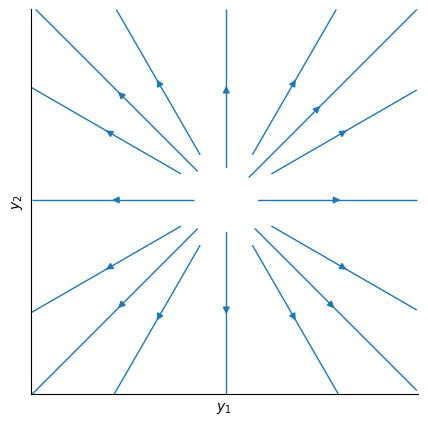

Write the Python code that produced this figure.
from matplotlib import pyplot as plt
import numpy as np

y_1, y_2 = np.meshgrid(np.arange(-5, 5, .1), np.arange(-5, 5, .1))

y_1_dot = y_1
y_2_dot = y_2

start = [
    [np.sqrt(5), np.sqrt(5)],
    [4, -4],
    [0, 4],
    [4, 0],
    [-4, -4],
    [-4, 4],
    [0, -4],
    [-4, 0],
    [np.sqrt(3), 1],
    [1, np.sqrt(3)],
    [-np.sqrt(3), -1],
    [-1, -np.sqrt(3)],
    [-np.sqrt(3), 1],
    [-1, np.sqrt(3)],
    [np.sqrt(3), -1],
    [1, -np.sqrt(3)],
]

fig = plt.figure(1, figsize=(5, 5))
ax = fig.add_subplot(111)
ax.axis('equal')
ax.streamplot(
    y_1, y_2, y_1_dot, y_2_dot,
    density=.5,
    linewidth=1,
    start_points=start,
    maxlength=5,
)

ax.set_xlabel(r"$y_1$")
ax.set_ylabel(r"$y_2$")

ax.spines["top"].set_visible(False)
ax.spines["right"].set_visible(False)

ax.tick_params(top="off", right="off", bottom="off", left="off")

plt.gca().xaxis.set_major_locator(plt.NullLocator())
plt.gca().yaxis.set_major_locator(plt.NullLocator())

circle = plt.Circle((0, 0), 0.8, color='white', zorder=10)
ax.add_artist(circle)

#  plt.show()
plt.savefig("proper_node.pdf", bbox_inches="tight", transparent=True)
plt.clf()
